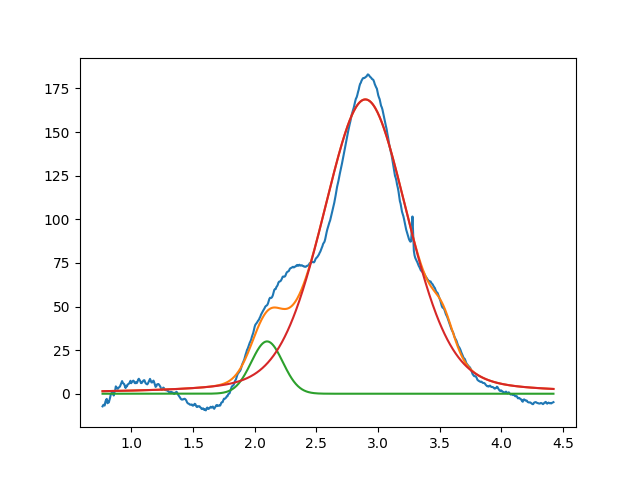

The data file committed next to this chart (first rows):
2.099999999999999645e+00, 2.999999999999999645e+01, 2.999999999999999334e-01, 9.999999999999998890e-01
2.896935008636386311e+00, 1.687456526112443100e+02, 8.121203572727294651e-01, 7.561048876542395547e-01
3.527656034563194876e+00, 1.485184235843567890e+01, 1.999999999999999833e-01, 9.999999999999998890e-01
